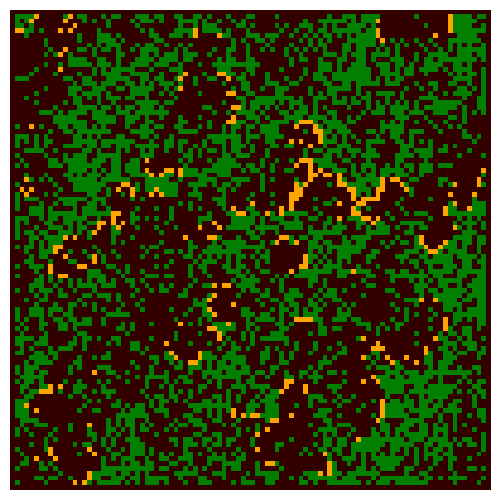

Here is the Python script that generated this plot:
import numpy as np
#import matplotlib; matplotlib.use("TkAgg") #this line makes the animation run in the IDE. Comment if you only want to export it
import matplotlib.pyplot as plt
from matplotlib import animation
from matplotlib import colors
from PIL import Image


# Create a forest fire animation based on a simple cellular automaton model.
# The maths behind this code is described in the scipython blog article
# at https://scipython.com/blog/the-forest-fire-model/
# Christian Hill, January 2016.
# Updated January 2020.

# Displacements from a cell to its eight nearest neighbours
neighbourhood = ((-1,-1), (-1,0), (-1,1), (0,-1), (0, 1), (1,-1), (1,0), (1,1))
EMPTY, TREE, FIRE, WALL = 0, 1, 2, 3
# Colours for visualization: brown for EMPTY, dark green for TREE and orange
# for FIRE. Note that for the colormap to work, this list and the bounds list
# must be one larger than the number of different values in the array.
colors_list = [(0.2,0,0), (0,0.5,0), 'orange', 'white']
cmap = colors.ListedColormap(colors_list)
bounds = [0,1,2,3,4]
norm = colors.BoundaryNorm(bounds, cmap.N)


def iterate(X):
    """Iterate the forest according to the forest-fire rules."""

    # The boundary of the forest is always empty, so only consider cells
    # indexed from 1 to nx-2, 1 to ny-2
    X1 = np.zeros((ny, nx))
    for ix in range(1,nx-1):
        for iy in range(1,ny-1):
            if X[iy,ix] == WALL:
                X1[iy,ix] = WALL
            if X[iy,ix] == EMPTY and np.random.random() <= p:
                X1[iy,ix] = TREE
            if X[iy,ix] == TREE:
                X1[iy,ix] = TREE
                for dx,dy in neighbourhood:
                    # The diagonally-adjacent trees are further away, so
                    # only catch fire with a reduced probability:
                    if abs(dx) == abs(dy) and np.random.random() < 0.573:
                        continue
                    if X[iy+dy,ix+dx] == FIRE:
                        X1[iy,ix] = FIRE
                        break
                else:
                    if np.random.random() <= f:
                        X1[iy,ix] = FIRE
    return X1

# ORIGINAL IMPLEMENTATION FOR GENERATING THE GRID, NOT USED ATM
# The initial fraction of the forest occupied by trees.
forest_fraction = 0.2
# Probability of new tree growth per empty cell, and of lightning strike.
p, f = 0.05, 0.0001
# Forest size (number of cells in x and y directions).
nx, ny = 100, 100
# Initialize the forest grid.
X  = np.zeros((ny, nx))
X[1:ny-1, 1:nx-1] = np.random.randint(0, 2, size=(ny-2, nx-2))
X[1:ny-1, 1:nx-1] = np.random.random(size=(ny-2, nx-2)) < forest_fraction
print(X)

fig = plt.figure(figsize=(25/3, 6.25))
ax = fig.add_subplot(111)
ax.set_axis_off()
im = ax.imshow(X, cmap=cmap, norm=norm)#, interpolation='nearest')

# The animation function: called to produce a frame for each generation.
def animate(i):
    im.set_data(animate.X)
    animate.X = iterate(animate.X)
# Bind our grid to the identifier X in the animate function's namespace.
animate.X = X

# Interval between frames (ms).
interval = 100
anim = animation.FuncAnimation(fig, animate, interval=interval, frames=200)
#anim.save("forest_fire.mp4")
html_out = anim.to_jshtml()
with open('anim.html', "w") as tf:
    tf.write(html_out)
plt.show()
